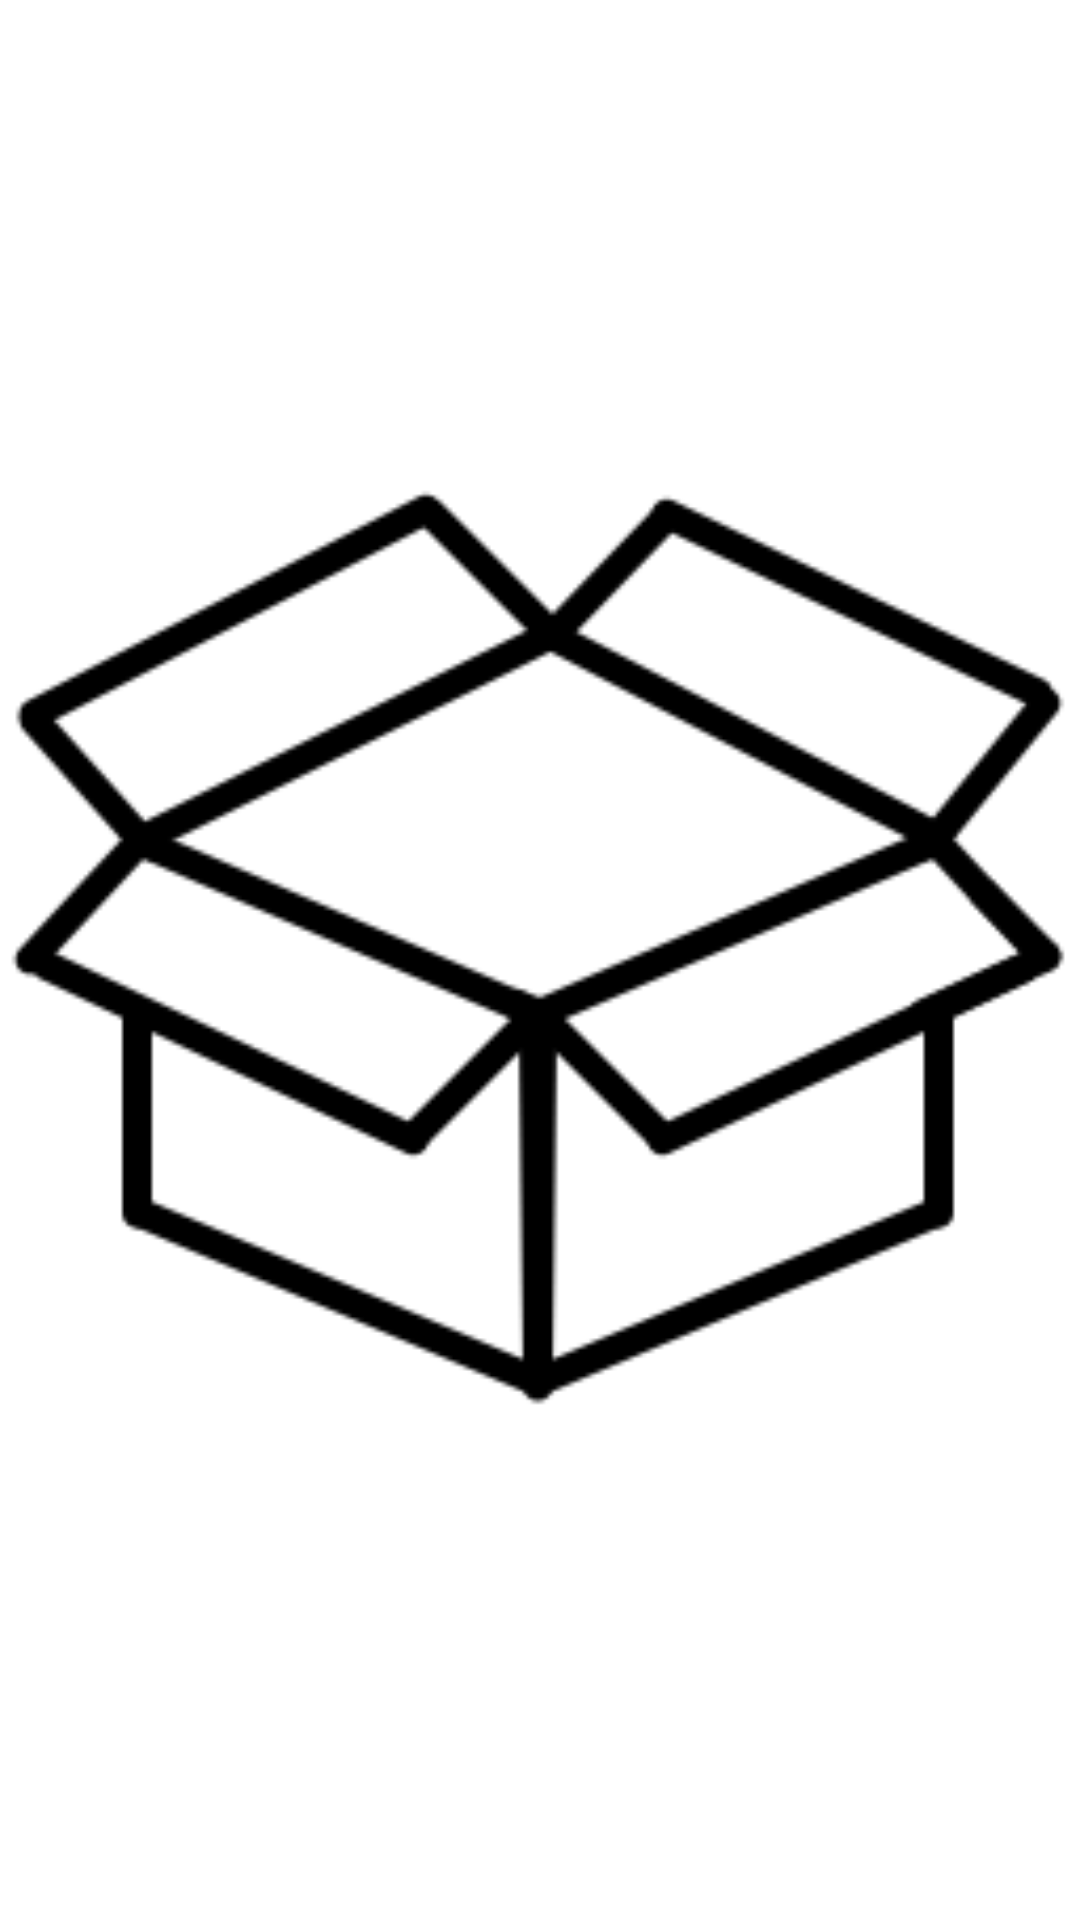

Here is an Android app screen rendered from its layout file. Give the layout XML and the strings, colors and styles it references.
<!-- AndroidManifest.xml: application theme Theme.SimpleNotes -->
<!-- res/layout/empty_list.xml -->
<?xml version="1.0" encoding="utf-8"?>
<ImageView
    xmlns:android="http://schemas.android.com/apk/res/android"
    android:id="@+id/imEmpty"
    android:src="@drawable/empty_list"
    android:contentDescription="@string/empty_list"
    android:layout_width="match_parent"
    android:layout_height="match_parent"
    />
<!-- resources referenced by this layout -->
<resources>
  <!-- drawable empty_list: webp bitmap (drawable, 5016 bytes) -->
  <string name="empty_list">no notes yet</string>
  <style name="Theme.SimpleNotes" parent="Theme.MaterialComponents.DayNight.DarkActionBar">
          
          <item name="colorPrimary">@color/purple_500</item>
          <item name="colorPrimaryVariant">@color/purple_700</item>
          <item name="colorOnPrimary">@color/white</item>
          
          <item name="colorSecondary">@color/teal_200</item>
          <item name="colorSecondaryVariant">@color/teal_700</item>
          <item name="colorOnSecondary">@color/black</item>
          
          <item name="android:statusBarColor">?attr/colorPrimaryVariant</item>
          
      </style>
  <color name="purple_500">#FF6200EE</color>
  <color name="purple_700">#FF3700B3</color>
  <color name="white">#FFFFFFFF</color>
  <color name="teal_200">#FF03DAC5</color>
  <color name="teal_700">#FF018786</color>
  <color name="black">#FF000000</color>
</resources>
